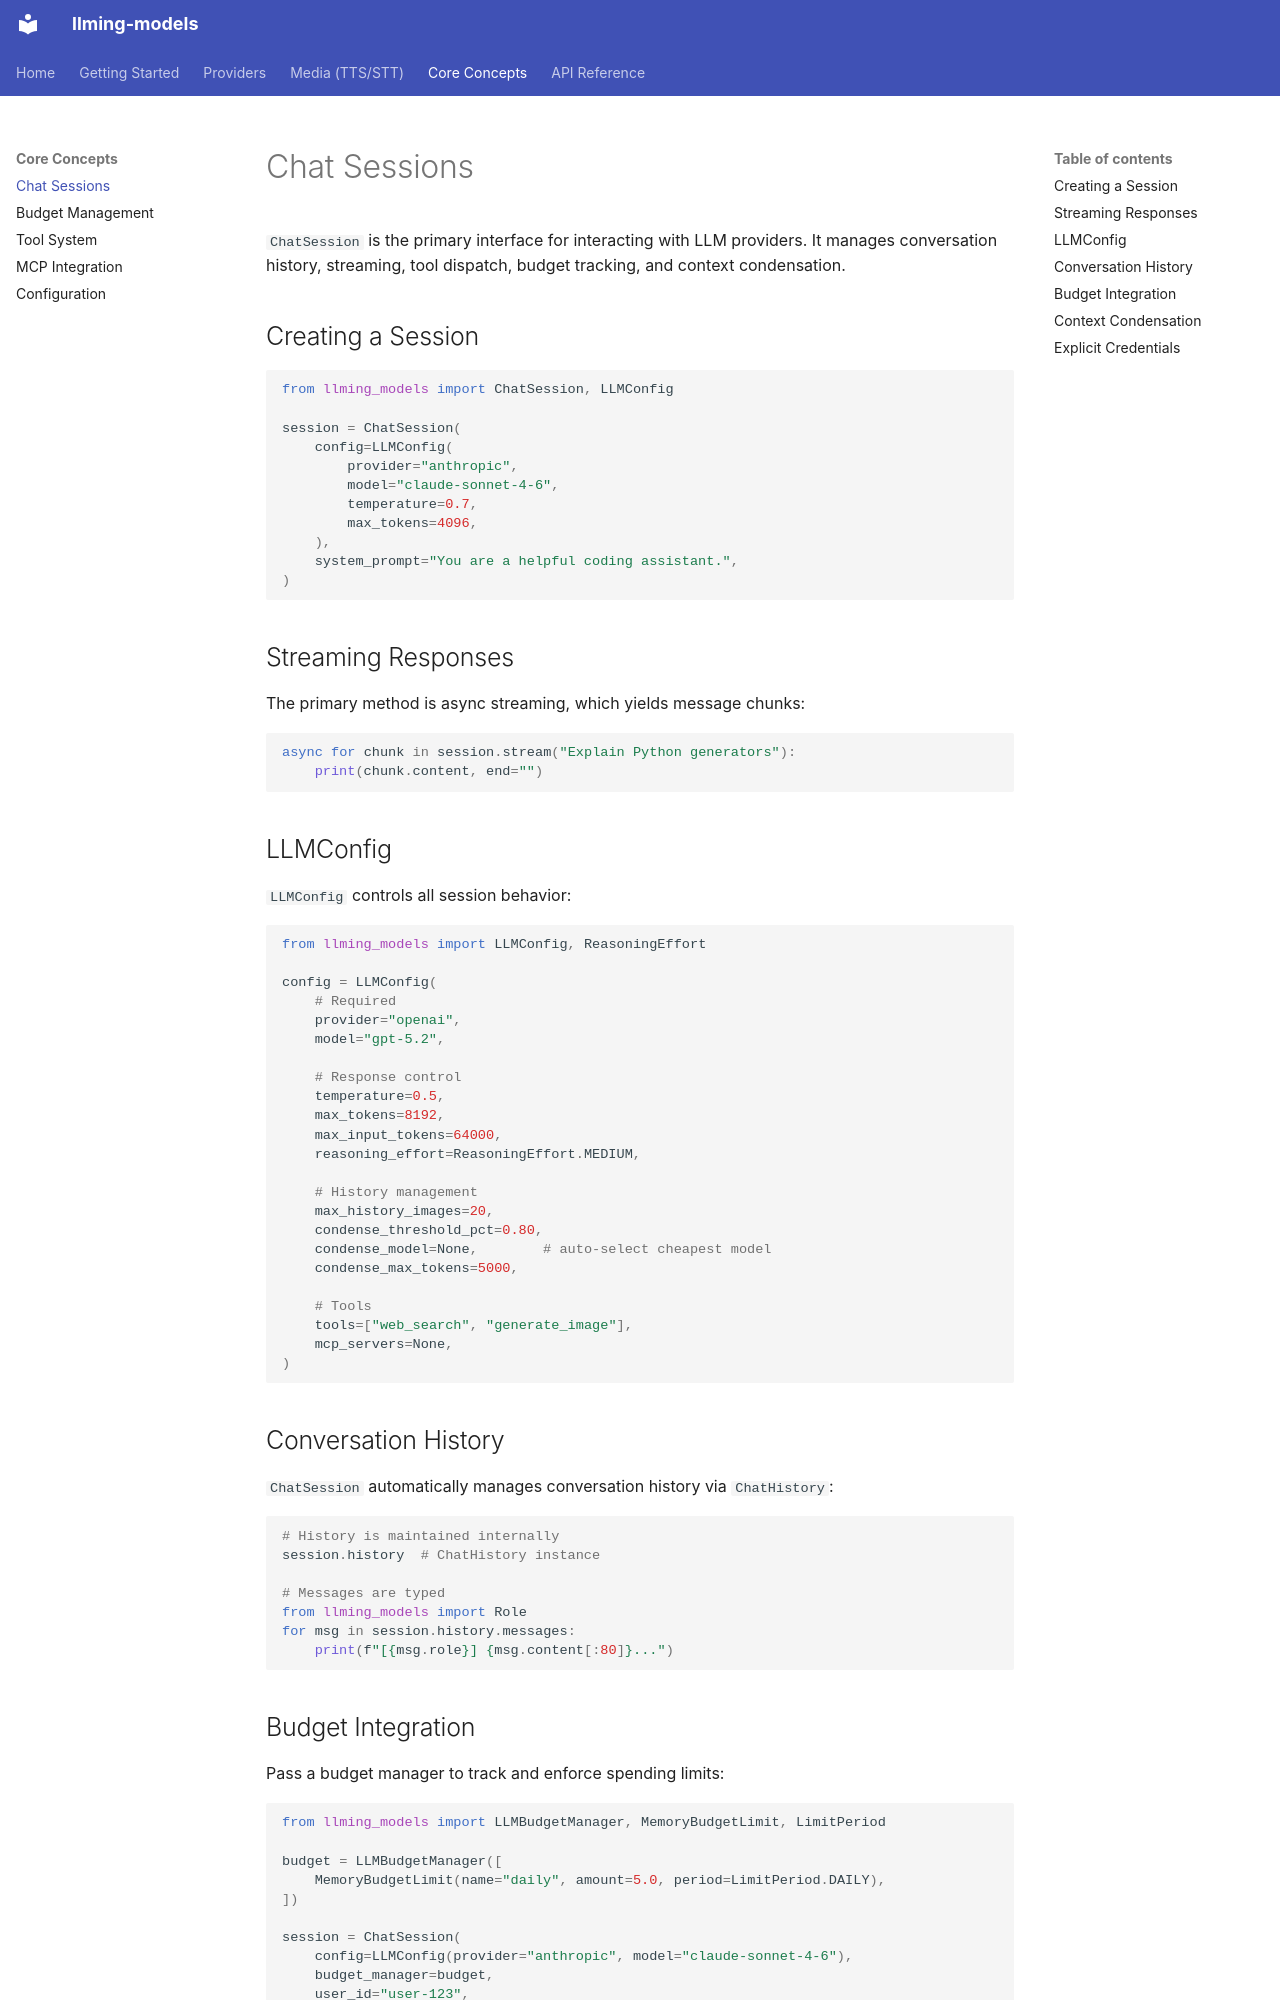

repository: Alyxion/llming-models · page: concepts/sessions/index.html · generator: mkdocs

# Chat Sessions

`ChatSession` is the primary interface for interacting with LLM providers. It manages conversation history, streaming, tool dispatch, budget tracking, and context condensation.

## Creating a Session

```python
from llming_models import ChatSession, LLMConfig

session = ChatSession(
    config=LLMConfig(
        provider="anthropic",
        model="claude-sonnet-4-6",
        temperature=0.7,
        max_tokens=4096,
    ),
    system_prompt="You are a helpful coding assistant.",
)
```

## Streaming Responses

The primary method is async streaming, which yields message chunks:

```python
async for chunk in session.stream("Explain Python generators"):
    print(chunk.content, end="")
```

## LLMConfig

`LLMConfig` controls all session behavior:

```python
from llming_models import LLMConfig, ReasoningEffort

config = LLMConfig(
    # Required
    provider="openai",
    model="gpt-5.2",

    # Response control
    temperature=0.5,
    max_tokens=8192,
    max_input_tokens=64000,
    reasoning_effort=ReasoningEffort.MEDIUM,

    # History management
    max_history_images=20,
    condense_threshold_pct=0.80,
    condense_model=None,        # auto-select cheapest model
    condense_max_tokens=5000,

    # Tools
    tools=["web_search", "generate_image"],
    mcp_servers=None,
)
```

## Conversation History

`ChatSession` automatically manages conversation history via `ChatHistory`:

```python
# History is maintained internally
session.history  # ChatHistory instance

# Messages are typed
from llming_models import Role
for msg in session.history.messages:
    print(f"[{msg.role}] {msg.content[:80]}...")
```
